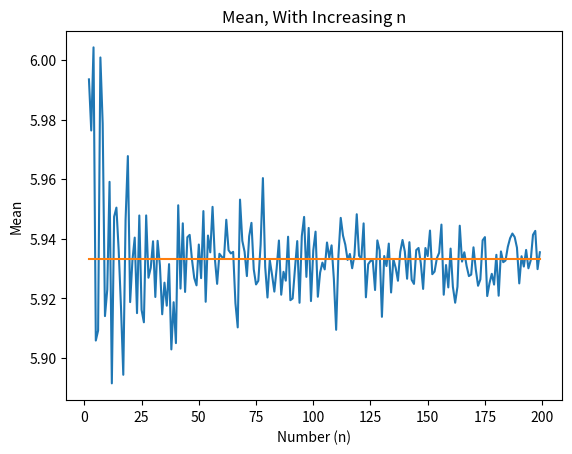

Here is the Python script that generated this plot:
import random
import matplotlib.pyplot as plt
import statistics as st

dist1 = [1,1,1,2,3,3,4,4,4,4,5,5,6,6,6,6,6,7,7,7,8,8,8,8,9,9,10,10,10,10]
mn = st.mean(dist1)
sdev = st.stdev(dist1)
no = 2
samp = 1000

freqMn = []
noCo = []
freqMnC = []

def distFn(no, samp, dist = dist1):
    mnset = []
    j = 0
    while j < samp:
        chset = []
        i = 0
        while i < no:
            chset.append(random.choice(dist))
            i += 1
        mn = st.mean(chset)
        mnset.append(mn)
        j += 1
    distset = set(mnset)
    distset = list(distset)
    distset.sort()
    freqset = []
    for i in distset:
        freqset.append(mnset.count(i))
    histset = []
    for i in range(0, len(distset)):
        histset.append([distset[i], freqset[i]])
    pmnset = []
    for i in range(0, len(distset)):
        pmnset.append(distset[i]*freqset[i])
    mnFn = sum(pmnset) / sum(freqset)
    #plt.hist(mnset, bins = "auto", color = "#0504aa", alpha = 0.7, rwidth = 0.85)
    #plt.grid(axis = "y", alpha = 0.75)
    #plt.xlabel("Numbers")
    #plt.ylabel("Frequency")
    #plt.title("Frequency Distribution for (" + str(no) + "," +str(samp) + ")")
    #plt.show()
    freqMn.append(mnFn)
    noCo.append(no)

k = 2
while k < 200:
    distFn(k, samp)
    k += 1
for i in range (0, len(noCo)):
    freqMnC.append(mn)
plt.plot(noCo, freqMn, label = "Approaching Mean")
plt.plot(noCo, freqMnC, label = "Mean")
plt.xlabel("Number (n)")
plt.ylabel("Mean")
plt.title("Mean, With Increasing n")
plt.show()
